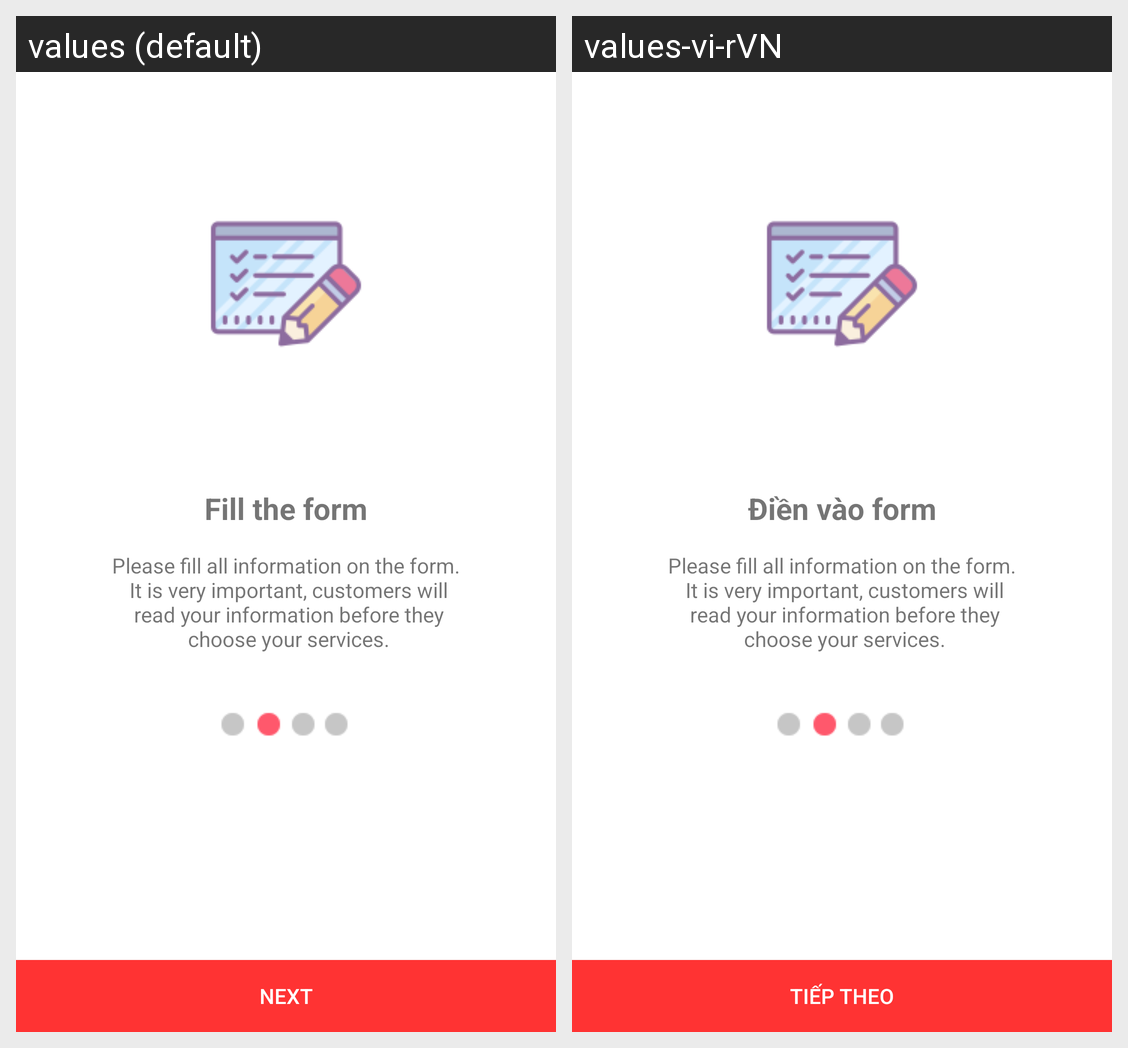

Translations of the strings shown on this Android screen, per locale in the grid:
Android screen res/layout/step2home_stay.xml rendered under 2 locales, left to right: values (default), values-vi-rVN. Device: Nexus 5 (rendered at 1080×1920; each locale shown at half size, 540×960, under a caption strip naming it); theme AppTheme.
Strings drawn on this screen, with the default value and each locale's value (text and hints the layout hard-codes, and strings that could not be matched under every locale, appear in the picture but are not listed):

Fill_the_form
  values: Fill the form
  values-vi-rVN: Điền vào form

Please_fill_all_information
  values: Please fill all information on the form.
       It is very important, customers will
       read your information before they
       choose your services.
  values-vi-rVN: Please fill all information on the form.
       It is very important, customers will
       read your information before they
       choose your services.

Next
  values: Next
  values-vi-rVN: Tiếp theo
